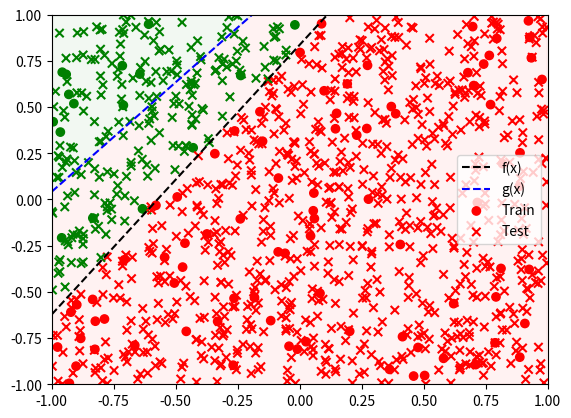
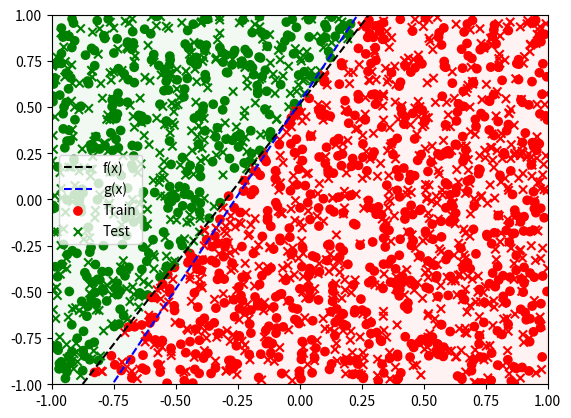

Reproduce these figures in Python, in order.
import random
import math
import statistics
from typing import Tuple, List

import matplotlib.pyplot as plt
import numpy as np


class TargetFunction():
    """
    Class representing the target function that separates the data points into two classes.
    """

    def __init__(self, p: Tuple[float], q: Tuple[float]):
        """
        Initializes the TargetFunction with two points p and q.

        Args:
        - p: A tuple representing a point in 2D space.
        - q: A tuple representing a point in 2D space.
        """
        self.__m, self.__b = self.initialize(p, q)

    def initialize(self, p: Tuple[float], q: Tuple[float]) -> Tuple[float]:
        """
        Calculates the slope and the y-intercept of the line connecting points p and q.

        Args:
        - p: A tuple representing a point in 2D space.
        - q: A tuple representing a point in 2D space.

        Returns:
        - A tuple representing the slope and y-intercept of the line connecting points p and q.
        """
        m = (q[1] - p[1]) / (q[0] - p[0])
        b = m * q[0] - q[1]
        return m, b

    def classify(self, point: Tuple[float]) -> float:
        """
        Classifies a point based on its location relative to the target function.

        Args:
        - point: A tuple representing a point in 2D space.

        Returns:
        - 1 if the point is above the target function, -1 otherwise.
        """
        if point[1] > self.m * point[0] + self.b:
            return 1
        return -1

    @property
    def m(self) -> float:
        """
        Returns the slope of the target function.
        """
        return self.__m

    @property
    def b(self) -> float:
        """
        Returns the y-intercept of the target function.
        """
        return self.__b


class LinearModel():
    """
    Class representing a Linear model.
    """

    def __init__(self):
        """
        Initializes the Linear model.
        """
        self.__weights = None

    def predict(self, inputs: List[float]) -> int:
        """
        Predicts the class of a data point.

        Args:
        - inputs: A list representing the data point.

        Returns:
        - 1 if the point is above the target function, -1 otherwise..
        """
        wtx = np.matmul((1, inputs[0], inputs[1]), self.__weights)
        return int(math.copysign(1, wtx))

    def train(self, inputs: List[Tuple[float]], outputs: List[int]) -> None:
        """
        Trains the linear_model model on a set of labeled data points using the linear_model learning algorithm.

        Args:
        - inputs: A list of tuples representing the features of each data point.
        - outputs: A list of integers representing the labels of each data point.

        Returns:
        - The number of iterations needed to converge.
        """
        x = [(1, x[0], x[1]) for x in inputs]
        x_pinv = np.linalg.pinv(x)
        self.__weights = np.matmul(x_pinv, outputs)

    def test(self, inputs: List[Tuple[float]], outputs: List[int]) -> float:
        """
        Tests the error of the linear_model on the given input and output data.

        Args:
        - inputs: A list of input points, where each point is a tuple of floats.
        - outputs: A list of expected output classifications for each input point.

        Returns:
        - The ratio of misclassified points to the total number of input points.
        """
        predictions = [self.predict(x) for x in inputs]
        missclassified_points = self.__missclassified_points(
            inputs, outputs, predictions
        )

        return len(missclassified_points) / len(outputs)

    def __missclassified_points(self, inputs: List[Tuple[float]], outputs: List[int], predictions: List[int]):
        """
        Returns a list of misclassified points.

        Args:
        - inputs: A list of input points, where each point is a tuple of floats.
        - outputs: A list of expected output classifications for each input point.
        - predictions: A list of predicted output classifications for each input point.

        Returns:
        - A list of misclassified input points and their corresponding output and predicted classifications.
        """
        return list(
            filter(lambda x: x[1] != x[2], zip(inputs, outputs, predictions))
        )

    @property
    def weights(self) -> float:
        """
        Returns the current weights of the linear_model.
        """
        return self.__weights


class Experiment():
    """
    A class representing an experiment that generates random points and trains a linear_model to classify them.
    """

    def __init__(self, input_size: int, experiment_size: int = 1000, test_size: int = 1000):
        self.__input_size = input_size
        self.__experiment_size = experiment_size
        self.__test_size = test_size
        self.__target_function = None
        self.__linear_model = None
        self.__out_of_sample_error = []
        self.__in_sample_error = []

        self.__inputs = None
        self.__outputs = None
        self.__test_inputs = None
        self.__test_outputs = None

    def start(self) -> None:
        for _ in range(self.__experiment_size):
            self.__initialize()
            self.__inputs = self.__generate_points(self.__input_size)
            self.__outputs = self.__classify_points(self.__inputs)
            self.linear_model.train(self.__inputs, self.__outputs)
            in_sample_error = self.linear_model.test(
                self.__inputs, self.__outputs
            )
            self.__in_sample_error.append(in_sample_error)

            self.__test_inputs = self.__generate_points(self.__test_size)
            self.__test_outputs = self.__classify_points(self.__test_inputs)
            out_of_sample_error = self.linear_model.test(
                self.__test_inputs, self.__test_outputs
            )
            self.__out_of_sample_error.append(out_of_sample_error)

    def plot(self) -> None:
        intercept = -self.linear_model.weights[0]/self.linear_model.weights[2]
        slope = -self.linear_model.weights[1]/self.linear_model.weights[2]

        x = self.__linespace(-1, 1, n=1000)
        y_pred = list(map(lambda x: slope * x + intercept, x))
        y = list(map(lambda x: self.target_function.m *
                 x + self.target_function.b, x))

        plt.plot(x, y, 'k--', label="f(x)")
        plt.plot(x, y_pred, 'b--', label="g(x)")
        plt.fill_between(x, 1, y_pred, color='green', alpha=0.05)
        plt.fill_between(x, y_pred, -1, color='red', alpha=0.05)

        x = [x[0] for x in self.__inputs]
        y = [x[1] for x in self.__inputs]
        c = ['g' if y == 1 else 'r' for y in self.__outputs]
        plt.scatter(x, y, c=c, marker="o", label="Train")

        x = [x[0] for x in self.__test_inputs]
        y_pred = [x[1] for x in self.__test_inputs]
        c = ['g' if y_pred == 1 else 'r' for y_pred in self.__test_outputs]
        plt.scatter(x, y_pred, c=c, marker="x", label="Test")

        plt.xlim((-1, 1))
        plt.ylim((-1, 1))
        plt.legend()

    def __initialize(self) -> None:
        p, q = self.__generate_points(2)
        self.__target_function = TargetFunction(p, q)
        self.__linear_model = LinearModel()

    def __generate_points(self, size: int = 10) -> List[Tuple[float]]:
        return [(random.uniform(-1, 1), random.uniform(-1, 1)) for _ in range(size)]

    def __classify_points(self, inputs: List[Tuple[float]]) -> List[float]:
        return [self.target_function.classify(i) for i in inputs]

    def __linespace(self, lower: float, upper: float, n: int = 100) -> List[float]:
        return [lower + x*(upper - lower)/n for x in range(n)]

    @property
    def linear_model(self) -> LinearModel:
        return self.__linear_model

    @property
    def target_function(self) -> TargetFunction:
        return self.__target_function

    @property
    def mean_out_of_sample_error(self) -> float:
        return statistics.mean(self.__out_of_sample_error)

    @property
    def mean_in_sample_error(self) -> float:
        return statistics.mean(self.__in_sample_error)


def run_experiments():
    experiment = Experiment(input_size=100)
    experiment.start()
    experiment.plot()
    plt.savefig("N100.png")
    print(
        f"Approx P(f(x)≠g(x)) (in sample): {experiment.mean_in_sample_error}"
    )
    # plt.show()
    plt.clf()

    experiment = Experiment(input_size=1000)
    experiment.start()
    experiment.plot()
    plt.savefig("N1000.png")
    print(
        f"Approx P(f(x)≠g(x)) (out of sample): {experiment.mean_out_of_sample_error}"
    )
    # plt.show()
    plt.clf()


if __name__ == "__main__":
    run_experiments()
